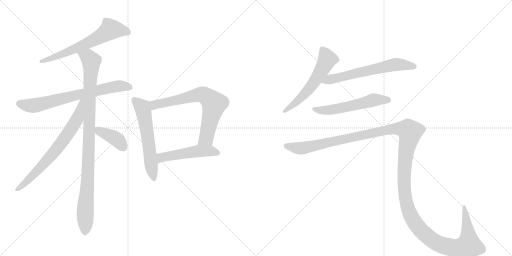
t = 0.00 s
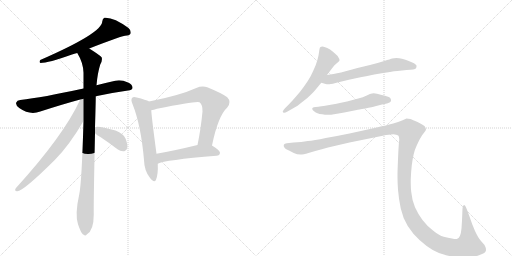
t = 1.99 s
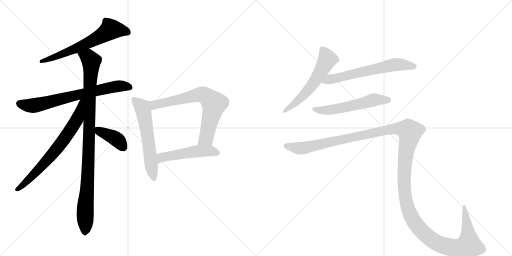
t = 3.98 s
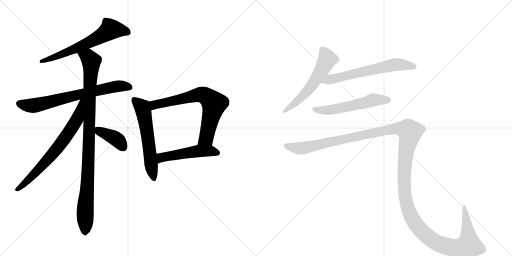
t = 5.97 s
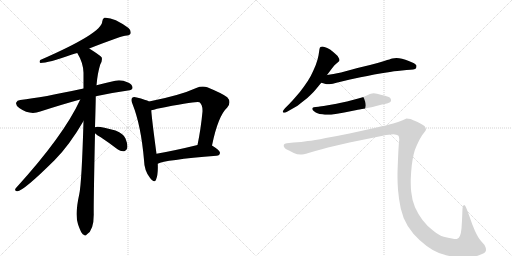
t = 7.96 s
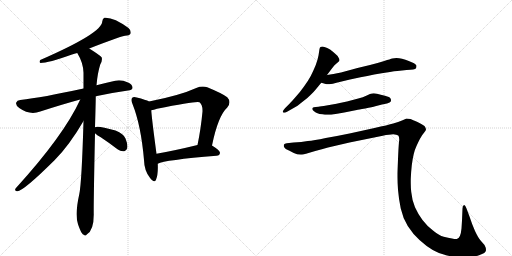
t = 9.95 s

The animated SVG that drew these frames (rendered in a browser with its animation timeline set to each time). Animation: 12 CSS @keyframes rules; one cycle of 9.95 s.

<svg version="1.1" viewBox="0 0 2048 1024" xmlns="http://www.w3.org/2000/svg">
  <g stroke="lightgray" stroke-dasharray="1,1" stroke-width="1" transform="scale(4, 4)">
    <line x1="0" y1="0" x2="256" y2="256"></line>
    <line x1="256" y1="0" x2="0" y2="256"></line>
    <line x1="128" y1="0" x2="128" y2="256"></line>
    <line x1="0" y1="128" x2="256" y2="128"></line>
    <line x1="256" y1="0" x2="512" y2="256"></line>
    <line x1="512" y1="0" x2="256" y2="256"></line>
    <line x1="384" y1="0" x2="384" y2="256"></line>
    <line x1="256" y1="128" x2="512" y2="128"></line>
  </g>
<g transform="scale(1, -1) translate(0, -850)">
   <style type="text/css">
    @keyframes keyframes0 {
      from {
       stroke: black;
       stroke-dashoffset: 634;
       stroke-width: 128;
       }
       67% {
       animation-timing-function: step-end;
       stroke: black;
       stroke-dashoffset: 0;
       stroke-width: 128;
       }
       to {
       stroke: black;
       stroke-width: 1024;
       }
       }
       #make-me-a-hanzi-animation-0 {
         animation: keyframes0 0.765951s both;
         animation-delay: 0.000000s;
         animation-timing-function: linear;
       }
    @keyframes keyframes1 {
      from {
       stroke: black;
       stroke-dashoffset: 708;
       stroke-width: 128;
       }
       70% {
       animation-timing-function: step-end;
       stroke: black;
       stroke-dashoffset: 0;
       stroke-width: 128;
       }
       to {
       stroke: black;
       stroke-width: 1024;
       }
       }
       #make-me-a-hanzi-animation-1 {
         animation: keyframes1 0.826172s both;
         animation-delay: 0.765951s;
         animation-timing-function: linear;
       }
    @keyframes keyframes2 {
      from {
       stroke: black;
       stroke-dashoffset: 995;
       stroke-width: 128;
       }
       76% {
       animation-timing-function: step-end;
       stroke: black;
       stroke-dashoffset: 0;
       stroke-width: 128;
       }
       to {
       stroke: black;
       stroke-width: 1024;
       }
       }
       #make-me-a-hanzi-animation-2 {
         animation: keyframes2 1.059733s both;
         animation-delay: 1.592122s;
         animation-timing-function: linear;
       }
    @keyframes keyframes3 {
      from {
       stroke: black;
       stroke-dashoffset: 703;
       stroke-width: 128;
       }
       70% {
       animation-timing-function: step-end;
       stroke: black;
       stroke-dashoffset: 0;
       stroke-width: 128;
       }
       to {
       stroke: black;
       stroke-width: 1024;
       }
       }
       #make-me-a-hanzi-animation-3 {
         animation: keyframes3 0.822103s both;
         animation-delay: 2.651855s;
         animation-timing-function: linear;
       }
    @keyframes keyframes4 {
      from {
       stroke: black;
       stroke-dashoffset: 392;
       stroke-width: 128;
       }
       56% {
       animation-timing-function: step-end;
       stroke: black;
       stroke-dashoffset: 0;
       stroke-width: 128;
       }
       to {
       stroke: black;
       stroke-width: 1024;
       }
       }
       #make-me-a-hanzi-animation-4 {
         animation: keyframes4 0.569010s both;
         animation-delay: 3.473958s;
         animation-timing-function: linear;
       }
    @keyframes keyframes5 {
      from {
       stroke: black;
       stroke-dashoffset: 586;
       stroke-width: 128;
       }
       66% {
       animation-timing-function: step-end;
       stroke: black;
       stroke-dashoffset: 0;
       stroke-width: 128;
       }
       to {
       stroke: black;
       stroke-width: 1024;
       }
       }
       #make-me-a-hanzi-animation-5 {
         animation: keyframes5 0.726888s both;
         animation-delay: 4.042969s;
         animation-timing-function: linear;
       }
    @keyframes keyframes6 {
      from {
       stroke: black;
       stroke-dashoffset: 705;
       stroke-width: 128;
       }
       70% {
       animation-timing-function: step-end;
       stroke: black;
       stroke-dashoffset: 0;
       stroke-width: 128;
       }
       to {
       stroke: black;
       stroke-width: 1024;
       }
       }
       #make-me-a-hanzi-animation-6 {
         animation: keyframes6 0.823730s both;
         animation-delay: 4.769857s;
         animation-timing-function: linear;
       }
    @keyframes keyframes7 {
      from {
       stroke: black;
       stroke-dashoffset: 506;
       stroke-width: 128;
       }
       62% {
       animation-timing-function: step-end;
       stroke: black;
       stroke-dashoffset: 0;
       stroke-width: 128;
       }
       to {
       stroke: black;
       stroke-width: 1024;
       }
       }
       #make-me-a-hanzi-animation-7 {
         animation: keyframes7 0.661784s both;
         animation-delay: 5.593587s;
         animation-timing-function: linear;
       }
    @keyframes keyframes8 {
      from {
       stroke: black;
       stroke-dashoffset: 577;
       stroke-width: 128;
       }
       65% {
       animation-timing-function: step-end;
       stroke: black;
       stroke-dashoffset: 0;
       stroke-width: 128;
       }
       to {
       stroke: black;
       stroke-width: 1024;
       }
       }
       #make-me-a-hanzi-animation-8 {
         animation: keyframes8 0.719564s both;
         animation-delay: 6.255371s;
         animation-timing-function: linear;
       }
    @keyframes keyframes9 {
      from {
       stroke: black;
       stroke-dashoffset: 630;
       stroke-width: 128;
       }
       67% {
       animation-timing-function: step-end;
       stroke: black;
       stroke-dashoffset: 0;
       stroke-width: 128;
       }
       to {
       stroke: black;
       stroke-width: 1024;
       }
       }
       #make-me-a-hanzi-animation-9 {
         animation: keyframes9 0.762695s both;
         animation-delay: 6.974935s;
         animation-timing-function: linear;
       }
    @keyframes keyframes10 {
      from {
       stroke: black;
       stroke-dashoffset: 562;
       stroke-width: 128;
       }
       65% {
       animation-timing-function: step-end;
       stroke: black;
       stroke-dashoffset: 0;
       stroke-width: 128;
       }
       to {
       stroke: black;
       stroke-width: 1024;
       }
       }
       #make-me-a-hanzi-animation-10 {
         animation: keyframes10 0.707357s both;
         animation-delay: 7.737630s;
         animation-timing-function: linear;
       }
    @keyframes keyframes11 {
      from {
       stroke: black;
       stroke-dashoffset: 1545;
       stroke-width: 128;
       }
       83% {
       animation-timing-function: step-end;
       stroke: black;
       stroke-dashoffset: 0;
       stroke-width: 128;
       }
       to {
       stroke: black;
       stroke-width: 1024;
       }
       }
       #make-me-a-hanzi-animation-11 {
         animation: keyframes11 1.507324s both;
         animation-delay: 8.444987s;
         animation-timing-function: linear;
       }
</style>
<path d="M 357 656 Q 471 701 500 707 Q 518 708 522 715 Q 526 727 514 738 Q 453 783 417 779 Q 410 775 409 764 Q 409 718 161 610 Q 155 601 162 598 Q 192 598 288 632 Q 297 635 309 638 L 357 656 Z" fill="lightgray"></path> 
<path d="M 383 465 Q 441 478 512 488 Q 528 489 530 498 Q 531 511 512 520 Q 484 533 461 527 Q 421 518 386 509 L 334 496 Q 169 460 81 450 Q 68 449 65 440 Q 61 430 77 418 Q 119 388 161 404 Q 254 434 321 452 L 383 465 Z" fill="lightgray"></path> 
<path d="M 380 341 Q 383 443 383 465 L 386 509 Q 390 557 401 592 Q 410 607 407 620 Q 400 629 357 656 C 332 672 295 664 309 638 Q 333 599 334 559 Q 334 529 334 496 L 334 366 Q 327 120 317 73 Q 299 -8 312 -47 Q 315 -56 320 -68 Q 327 -86 335 -89 Q 341 -96 348 -87 Q 375 -71 375 -8 Q 374 29 380 317 L 380 341 Z" fill="lightgray"></path> 
<path d="M 321 452 Q 255 308 63 97 Q 56 87 68 85 Q 90 82 219 210 Q 279 271 334 366 C 397 473 334 479 321 452 Z" fill="lightgray"></path> 
<path d="M 380 317 Q 387 310 403 301 Q 436 279 470 253 Q 483 243 497 245 Q 506 246 509 258 Q 512 271 502 296 Q 495 315 462 328 Q 390 349 380 341 C 361 334 361 334 380 317 Z" fill="lightgray"></path> 
<path d="M 596 444 Q 584 451 547 460 Q 534 464 529 459 Q 522 452 530 434 Q 564 349 576 210 Q 577 168 599 140 Q 617 115 624 131 Q 633 153 631 195 L 626 235 Q 608 368 605 409 C 602 439 602 441 596 444 Z" fill="lightgray"></path> 
<path d="M 848 268 Q 872 386 909 420 Q 927 442 909 461 Q 890 476 829 501 Q 808 508 785 498 Q 719 468 596 444 C 567 438 576 403 605 409 Q 615 410 628 415 Q 790 448 798 441 Q 811 431 810 404 Q 803 331 790 270 C 784 241 842 239 848 268 Z" fill="lightgray"></path> 
<path d="M 631 195 Q 658 210 866 227 Q 879 228 880 239 Q 880 248 848 268 C 830 280 819 277 790 270 Q 700 248 626 235 C 596 230 603 184 631 195 Z" fill="lightgray"></path> 
<path d="M 1308 550 L 1329 578 Q 1338 591 1347 597 Q 1356 604 1357 606 Q 1358 608 1358 610 Q 1358 614 1355 618 Q 1352 626 1343 633 Q 1335 641 1328 646 Q 1322 652 1309 658 Q 1296 664 1290 664 Q 1284 664 1282 662 Q 1279 660 1278 654 L 1274 628 Q 1271 612 1263 590 Q 1254 568 1243 546 Q 1231 524 1216 504 Q 1202 484 1184 464 Q 1166 443 1156 433 L 1140 417 Q 1131 407 1131 404 L 1131 403 Q 1132 400 1136 399 L 1137 399 Q 1141 399 1150 404 L 1178 420 Q 1187 424 1209 442 Q 1231 458 1242 470 Q 1254 481 1262 491 L 1285 519 L 1308 550 Z" fill="lightgray"></path> 
<path d="M 1285 519 L 1303 514 Q 1306 513 1311 513 Q 1317 513 1324 514 Q 1330 515 1342 518 Q 1354 522 1400 532 L 1442 541 Q 1469 546 1497 552 Q 1525 557 1560 562 Q 1595 568 1608 568 L 1626 570 Q 1660 571 1664 577 Q 1666 582 1666 585 L 1666 588 Q 1664 592 1656 597 Q 1648 601 1635 606 Q 1622 612 1608 615 Q 1596 618 1586 618 Q 1576 618 1569 616 Q 1562 614 1537 606 Q 1512 598 1480 590 L 1430 578 L 1364 560 Q 1348 557 1334 554 Q 1320 552 1308 550 C 1278 545 1256 527 1285 519 Z" fill="lightgray"></path> 
<path d="M 1548 436 Q 1561 440 1563 444 Q 1564 447 1564 449 Q 1564 453 1562 456 Q 1560 462 1540 467 Q 1522 472 1508 475 Q 1501 477 1495 477 Q 1491 477 1488 476 Q 1482 476 1467 468 Q 1452 461 1433 456 L 1388 444 Q 1361 438 1346 435 L 1306 428 Q 1282 424 1274 423 L 1263 422 Q 1253 421 1251 419 Q 1249 418 1249 415 L 1249 414 Q 1249 410 1256 405 Q 1263 400 1270 397 Q 1277 394 1289 393 Q 1300 391 1310 391 L 1315 391 Q 1324 391 1336 393 Q 1352 395 1377 400 L 1427 410 Q 1432 411 1461 416 Q 1490 422 1501 425 L 1528 432 L 1548 436 Z" fill="lightgray"></path> 
<path d="M 1147 277 Q 1138 276 1136 272 Q 1135 271 1135 268 Q 1135 266 1136 262 Q 1140 254 1156 248 L 1175 238 Q 1189 232 1202 232 L 1208 232 Q 1215 232 1224 235 L 1261 246 Q 1288 254 1312 260 L 1398 280 L 1531 307 Q 1558 313 1573 313 Q 1587 312 1593 308 Q 1597 304 1597 292 Q 1597 288 1596 282 Q 1594 262 1592 213 Q 1590 163 1590 156 L 1590 141 Q 1590 119 1592 91 Q 1595 54 1603 16 Q 1611 -21 1631 -54 Q 1652 -87 1678 -110 Q 1704 -134 1731 -150 Q 1758 -166 1788 -172 Q 1819 -179 1855 -180 Q 1888 -180 1916 -171 Q 1944 -162 1944 -151 Q 1944 -140 1938 -130 L 1924 -114 Q 1913 -102 1900 -74 Q 1888 -47 1878 -16 L 1866 16 Q 1861 30 1857 30 L 1856 30 Q 1850 28 1850 16 L 1848 -32 L 1846 -64 Q 1844 -84 1840 -93 Q 1836 -102 1829 -105 Q 1827 -106 1823 -106 Q 1818 -106 1808 -104 Q 1793 -102 1775 -97 Q 1756 -92 1732 -72 Q 1708 -54 1690 -30 Q 1672 -6 1660 21 Q 1648 49 1645 82 Q 1643 98 1643 119 L 1643 133 Q 1644 162 1647 188 Q 1650 214 1655 234 Q 1660 254 1666 266 Q 1672 280 1680 295 Q 1688 310 1696 319 Q 1704 328 1704 332 Q 1704 338 1698 346 Q 1690 352 1670 362 Q 1650 371 1642 374 Q 1633 376 1626 376 Q 1622 374 1608 368 Q 1594 362 1573 356 Q 1552 350 1498 338 L 1398 316 Q 1350 306 1303 298 Q 1255 288 1231 286 Q 1207 282 1174 280 L 1147 277 Z" fill="lightgray"></path> 
      <clipPath id="make-me-a-hanzi-clip-0">
      <path d="M 357 656 Q 471 701 500 707 Q 518 708 522 715 Q 526 727 514 738 Q 453 783 417 779 Q 410 775 409 764 Q 409 718 161 610 Q 155 601 162 598 Q 192 598 288 632 Q 297 635 309 638 L 357 656 Z" fill="lightgray"></path>
      </clipPath>
      <path clip-path="url(#make-me-a-hanzi-clip-0)" d="M 512 721 L 443 733 L 398 702 L 320 663 L 165 604 " fill="none" id="make-me-a-hanzi-animation-0" stroke-dasharray="506 1012" stroke-linecap="round"></path>

      <clipPath id="make-me-a-hanzi-clip-1">
      <path d="M 383 465 Q 441 478 512 488 Q 528 489 530 498 Q 531 511 512 520 Q 484 533 461 527 Q 421 518 386 509 L 334 496 Q 169 460 81 450 Q 68 449 65 440 Q 61 430 77 418 Q 119 388 161 404 Q 254 434 321 452 L 383 465 Z" fill="lightgray"></path>
      </clipPath>
      <path clip-path="url(#make-me-a-hanzi-clip-1)" d="M 77 436 L 108 428 L 146 429 L 470 505 L 519 501 " fill="none" id="make-me-a-hanzi-animation-1" stroke-dasharray="580 1160" stroke-linecap="round"></path>

      <clipPath id="make-me-a-hanzi-clip-2">
      <path d="M 380 341 Q 383 443 383 465 L 386 509 Q 390 557 401 592 Q 410 607 407 620 Q 400 629 357 656 C 332 672 295 664 309 638 Q 333 599 334 559 Q 334 529 334 496 L 334 366 Q 327 120 317 73 Q 299 -8 312 -47 Q 315 -56 320 -68 Q 327 -86 335 -89 Q 341 -96 348 -87 Q 375 -71 375 -8 Q 374 29 380 317 L 380 341 Z" fill="lightgray"></path>
      </clipPath>
      <path clip-path="url(#make-me-a-hanzi-clip-2)" d="M 317 634 L 349 623 L 365 602 L 340 -76 " fill="none" id="make-me-a-hanzi-animation-2" stroke-dasharray="867 1734" stroke-linecap="round"></path>

      <clipPath id="make-me-a-hanzi-clip-3">
      <path d="M 321 452 Q 255 308 63 97 Q 56 87 68 85 Q 90 82 219 210 Q 279 271 334 366 C 397 473 334 479 321 452 Z" fill="lightgray"></path>
      </clipPath>
      <path clip-path="url(#make-me-a-hanzi-clip-3)" d="M 329 447 L 308 372 L 266 306 L 178 196 L 69 93 " fill="none" id="make-me-a-hanzi-animation-3" stroke-dasharray="575 1150" stroke-linecap="round"></path>

      <clipPath id="make-me-a-hanzi-clip-4">
      <path d="M 380 317 Q 387 310 403 301 Q 436 279 470 253 Q 483 243 497 245 Q 506 246 509 258 Q 512 271 502 296 Q 495 315 462 328 Q 390 349 380 341 C 361 334 361 334 380 317 Z" fill="lightgray"></path>
      </clipPath>
      <path clip-path="url(#make-me-a-hanzi-clip-4)" d="M 385 335 L 467 293 L 495 259 " fill="none" id="make-me-a-hanzi-animation-4" stroke-dasharray="264 528" stroke-linecap="round"></path>

      <clipPath id="make-me-a-hanzi-clip-5">
      <path d="M 596 444 Q 584 451 547 460 Q 534 464 529 459 Q 522 452 530 434 Q 564 349 576 210 Q 577 168 599 140 Q 617 115 624 131 Q 633 153 631 195 L 626 235 Q 608 368 605 409 C 602 439 602 441 596 444 Z" fill="lightgray"></path>
      </clipPath>
      <path clip-path="url(#make-me-a-hanzi-clip-5)" d="M 536 451 L 570 419 L 573 407 L 613 139 " fill="none" id="make-me-a-hanzi-animation-5" stroke-dasharray="458 916" stroke-linecap="round"></path>

      <clipPath id="make-me-a-hanzi-clip-6">
      <path d="M 848 268 Q 872 386 909 420 Q 927 442 909 461 Q 890 476 829 501 Q 808 508 785 498 Q 719 468 596 444 C 567 438 576 403 605 409 Q 615 410 628 415 Q 790 448 798 441 Q 811 431 810 404 Q 803 331 790 270 C 784 241 842 239 848 268 Z" fill="lightgray"></path>
      </clipPath>
      <path clip-path="url(#make-me-a-hanzi-clip-6)" d="M 609 416 L 627 434 L 639 432 L 794 471 L 810 472 L 825 465 L 856 435 L 855 425 L 825 298 L 797 276 " fill="none" id="make-me-a-hanzi-animation-6" stroke-dasharray="577 1154" stroke-linecap="round"></path>

      <clipPath id="make-me-a-hanzi-clip-7">
      <path d="M 631 195 Q 658 210 866 227 Q 879 228 880 239 Q 880 248 848 268 C 830 280 819 277 790 270 Q 700 248 626 235 C 596 230 603 184 631 195 Z" fill="lightgray"></path>
      </clipPath>
      <path clip-path="url(#make-me-a-hanzi-clip-7)" d="M 631 202 L 650 221 L 787 245 L 840 247 L 870 239 " fill="none" id="make-me-a-hanzi-animation-7" stroke-dasharray="378 756" stroke-linecap="round"></path>

      <clipPath id="make-me-a-hanzi-clip-8">
      <path d="M 1308 550 L 1329 578 Q 1338 591 1347 597 Q 1356 604 1357 606 Q 1358 608 1358 610 Q 1358 614 1355 618 Q 1352 626 1343 633 Q 1335 641 1328 646 Q 1322 652 1309 658 Q 1296 664 1290 664 Q 1284 664 1282 662 Q 1279 660 1278 654 L 1274 628 Q 1271 612 1263 590 Q 1254 568 1243 546 Q 1231 524 1216 504 Q 1202 484 1184 464 Q 1166 443 1156 433 L 1140 417 Q 1131 407 1131 404 L 1131 403 Q 1132 400 1136 399 L 1137 399 Q 1141 399 1150 404 L 1178 420 Q 1187 424 1209 442 Q 1231 458 1242 470 Q 1254 481 1262 491 L 1285 519 L 1308 550 Z" fill="lightgray"></path>
      </clipPath>
      <path clip-path="url(#make-me-a-hanzi-clip-8)" d="M 1288 654 L 1309 613 L 1275 550 L 1206 460 L 1136 404 " fill="none" id="make-me-a-hanzi-animation-8" stroke-dasharray="449 898" stroke-linecap="round"></path>

      <clipPath id="make-me-a-hanzi-clip-9">
      <path d="M 1285 519 L 1303 514 Q 1306 513 1311 513 Q 1317 513 1324 514 Q 1330 515 1342 518 Q 1354 522 1400 532 L 1442 541 Q 1469 546 1497 552 Q 1525 557 1560 562 Q 1595 568 1608 568 L 1626 570 Q 1660 571 1664 577 Q 1666 582 1666 585 L 1666 588 Q 1664 592 1656 597 Q 1648 601 1635 606 Q 1622 612 1608 615 Q 1596 618 1586 618 Q 1576 618 1569 616 Q 1562 614 1537 606 Q 1512 598 1480 590 L 1430 578 L 1364 560 Q 1348 557 1334 554 Q 1320 552 1308 550 C 1278 545 1256 527 1285 519 Z" fill="lightgray"></path>
      </clipPath>
      <path clip-path="url(#make-me-a-hanzi-clip-9)" d="M 1291 523 L 1583 592 L 1656 583 " fill="none" id="make-me-a-hanzi-animation-9" stroke-dasharray="502 1004" stroke-linecap="round"></path>

      <clipPath id="make-me-a-hanzi-clip-10">
      <path d="M 1548 436 Q 1561 440 1563 444 Q 1564 447 1564 449 Q 1564 453 1562 456 Q 1560 462 1540 467 Q 1522 472 1508 475 Q 1501 477 1495 477 Q 1491 477 1488 476 Q 1482 476 1467 468 Q 1452 461 1433 456 L 1388 444 Q 1361 438 1346 435 L 1306 428 Q 1282 424 1274 423 L 1263 422 Q 1253 421 1251 419 Q 1249 418 1249 415 L 1249 414 Q 1249 410 1256 405 Q 1263 400 1270 397 Q 1277 394 1289 393 Q 1300 391 1310 391 L 1315 391 Q 1324 391 1336 393 Q 1352 395 1377 400 L 1427 410 Q 1432 411 1461 416 Q 1490 422 1501 425 L 1528 432 L 1548 436 Z" fill="lightgray"></path>
      </clipPath>
      <path clip-path="url(#make-me-a-hanzi-clip-10)" d="M 1255 415 L 1278 409 L 1319 410 L 1495 451 L 1555 448 " fill="none" id="make-me-a-hanzi-animation-10" stroke-dasharray="434 868" stroke-linecap="round"></path>

      <clipPath id="make-me-a-hanzi-clip-11">
      <path d="M 1147 277 Q 1138 276 1136 272 Q 1135 271 1135 268 Q 1135 266 1136 262 Q 1140 254 1156 248 L 1175 238 Q 1189 232 1202 232 L 1208 232 Q 1215 232 1224 235 L 1261 246 Q 1288 254 1312 260 L 1398 280 L 1531 307 Q 1558 313 1573 313 Q 1587 312 1593 308 Q 1597 304 1597 292 Q 1597 288 1596 282 Q 1594 262 1592 213 Q 1590 163 1590 156 L 1590 141 Q 1590 119 1592 91 Q 1595 54 1603 16 Q 1611 -21 1631 -54 Q 1652 -87 1678 -110 Q 1704 -134 1731 -150 Q 1758 -166 1788 -172 Q 1819 -179 1855 -180 Q 1888 -180 1916 -171 Q 1944 -162 1944 -151 Q 1944 -140 1938 -130 L 1924 -114 Q 1913 -102 1900 -74 Q 1888 -47 1878 -16 L 1866 16 Q 1861 30 1857 30 L 1856 30 Q 1850 28 1850 16 L 1848 -32 L 1846 -64 Q 1844 -84 1840 -93 Q 1836 -102 1829 -105 Q 1827 -106 1823 -106 Q 1818 -106 1808 -104 Q 1793 -102 1775 -97 Q 1756 -92 1732 -72 Q 1708 -54 1690 -30 Q 1672 -6 1660 21 Q 1648 49 1645 82 Q 1643 98 1643 119 L 1643 133 Q 1644 162 1647 188 Q 1650 214 1655 234 Q 1660 254 1666 266 Q 1672 280 1680 295 Q 1688 310 1696 319 Q 1704 328 1704 332 Q 1704 338 1698 346 Q 1690 352 1670 362 Q 1650 371 1642 374 Q 1633 376 1626 376 Q 1622 374 1608 368 Q 1594 362 1573 356 Q 1552 350 1498 338 L 1398 316 Q 1350 306 1303 298 Q 1255 288 1231 286 Q 1207 282 1174 280 L 1147 277 Z" fill="lightgray"></path>
      </clipPath>
      <path clip-path="url(#make-me-a-hanzi-clip-11)" d="M 1145 268 L 1209 257 L 1574 335 L 1632 330 L 1640 323 L 1621 221 L 1619 85 L 1632 15 L 1661 -43 L 1706 -92 L 1753 -125 L 1813 -141 L 1862 -136 L 1875 -130 L 1875 -120 L 1857 25 " fill="none" id="make-me-a-hanzi-animation-11" stroke-dasharray="1417 2834" stroke-linecap="round"></path>

</g>
</svg>
